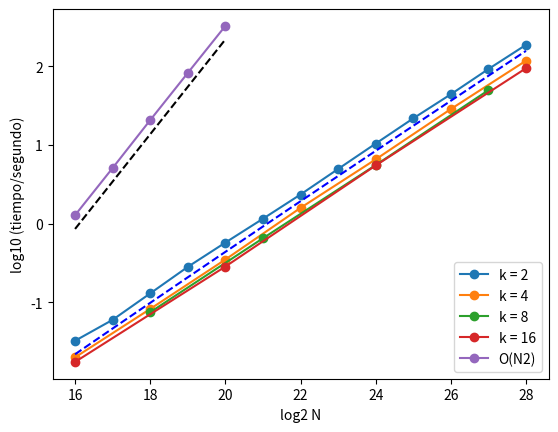

The matplotlib source for this figure:
import numpy as np
import matplotlib.pyplot as plt

Narr = float('nan')* np.ones(4)
nN = 13
nF = 5
nRep = 4
data = np.zeros([nN,nF,nRep])
data[0][:][:] = np.array ([ [0.04,0.03,0.03,0.03], [0.02,0.02,0.02,0.02],Narr,[0.02,0.01,0.02,0.02],[1.32,1.27,1.27,1.27] ]) #N=1E16
data[1][:][:] = np.array ([ [0.06,0.06,0.06,0.06],Narr,Narr,Narr,[5.15,5.17,5.02,5.06] ]) #N=1E17
data[2][:][:] = np.array ([ [0.13,0.13,0.13,0.13],[0.08,0.08,0.08,0.09],[0.08,0.08,0.07,0.07],Narr,[21.26,20.86,20.51,20.23] ]) #N=1E18
data[3][:][:] = np.array ([ [0.28,0.28,0.29,0.28],Narr,Narr,Narr,[81.96,83.25,82.43,81.84] ]) #N=1E19
data[4][:][:] = np.array ([ [0.56,0.57,0.59,0.58],[0.34,0.37,0.33,0.36],Narr,[0.3,0.3,0.27,0.27],[329.43,325.22,323.88,324.82] ]) #N=1E20
data[5][:][:] = np.array ([ [1.18,1.1,1.16,1.18],Narr,[0.67,0.66,0.61,0.67],Narr,Narr ]) #N=1E21
data[6][:][:] = np.array ([ [2.5,2.28,2.31,2.3],[1.62,1.48,1.63,1.62],Narr,Narr,Narr ]) #N=1E22
data[7][:][:] = np.array ([ [4.88,4.8,4.93,5.2],Narr,Narr,Narr,Narr ]) #N=1E23
data[8][:][:] = np.array ([ [10.08,9.84,10.86,10.9],[6.5,6.41,6.67,6.67],[5.53,5.9,5.45,5.32],[5.61,5.6,5.09,5.65],Narr ]) #N=1E24
data[9][:][:] = np.array ([ [21.8,21.18,22.56,21.61],Narr,Narr,Narr,Narr ]) #N=1E25
data[10][:][:] = np.array ([ [43.39,43.73,43.81,45.41],[29.71,27.44,29.44,27.82],Narr,Narr,Narr ]) #N=1E26
data[11][:][:] = np.array ([ [92.81,92.16,92.74,91.18],Narr,[48.34,50.59,49.43,50.32],Narr,Narr ]) #N=1E27
data[12][:][:] = np.array ([ [187.46,187.59,188.96,184.86],[115.49,117.88,118.55,119.14],Narr,[94.76,92.93,95.3,94.72],Narr ]) #N=1E28
#print(data[0][:][:])
#print(data)
meanval= np.zeros([nN,nF])
stdval= np.zeros([nN,nF])
for i in range(nN):
    for j in range(nF):
        meanval[i][j]=np.mean(data[i,j,:])
        stdval[i][j]=np.sqrt(np.var(data[i,j,:]))
        mn=meanval[i][j]; SEM=stdval[i][j]/np.sqrt(nRep)
        if j==0: 
            if (not np.isnan(mn)):
                print('%d & %.2f$\pm$%.2f ' % (16+i,mn,SEM), end=" ")
            else: print('%d & $\cdots$ ' % 16+i, end=" ")
        elif j<nF-1: 
            if (not np.isnan(mn)):
                print('& %.2f$\pm$%.2f ' %(mn,SEM),end=" ")
            else: print('& $\cdots$ ',end=" ")
        else: 
            if (not np.isnan(mn)):
                print('& %.2f$\pm$%.2f \\\\' %(mn,SEM))
            else: print('& $\cdots$ \\\\')
#print(meanval)
#print(stdval)
pow2arr = np.linspace(16,28,nN)
#print(pow2arr)
#fig, ax = plt.subplots(figsize=(16, 12))]]
labels = ['k = 2', 'k = 4', 'k = 8', 'k = 16', 'O(N2)']
for j in range(nF):
    sel= np.where(np.logical_not(np.isnan(meanval[:,j])))
    plt.plot(pow2arr[sel[0]],np.log10(meanval[sel[0],j]),label=labels[j], marker = 'o')
    #print(meanval[:,j])
plt.legend()
funarr = np.log10(np.power(2,pow2arr)*pow2arr)
pow2arrCut = np.linspace(16,20,5)
ON2arr = np.log10(np.power(2,pow2arrCut)**2)
#print(funarr)
plt.plot(pow2arr,funarr-7.68,linestyle='dashed',color='b')
plt.plot(pow2arrCut,ON2arr-9.7,linestyle='dashed',color='black')
plt.xlabel("log2 N")
plt.ylabel("log10 (tiempo/segundo)")
plt.savefig('tiempos.png',bbox_inches='tight')
#N= pow(2.,24)
#foo = lambda N,k : N*np.log(k)*np.log(N)/np.log(k)
#perc = (foo(N,2)-foo(N,4))/foo(N,2)
#print(foo(N,2),foo(N,4))